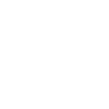
t = 0.00 s
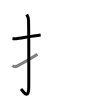
t = 2.50 s
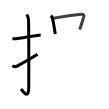
t = 4.75 s
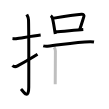
t = 7.25 s
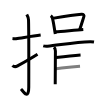
t = 9.50 s
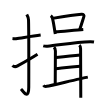
t = 12.00 s

The animated SVG that drew these frames (rendered in a browser with its animation timeline set to each time). Animation: 12 SMIL elements (animate=12); one cycle of 12.00 s.

<svg width="109px" height="109px" viewBox="0 0 px 109px" xmlns="http://www.w3.org/2000/svg" xmlns:xlink="http://www.w3.org/1999/xlink" xml:space="preserve" version="1.1"  baseProfile="full">
<path d="M12.5,38.42c2.08,0.25,1.27,0.55,3.5,0.25c5.5-0.75,15.5-2.5,24.67-3.67" style="fill:none;stroke:black;stroke-width:3;opacity:0">
  <animate attributeType="CSS" attributeName="opacity" from="0" to="1" begin="0s" dur="1s" repeatCount="0" fill="freeze" />
</path>
<path d="M26.77,14.5c0.48,0.92,1.67,2.49,1.76,5.52c0.4,14.55,0.24,61.94,0.24,66.9c0,14.25-6.32,3.53-7.77,2" style="fill:none;stroke:black;stroke-width:3;opacity:0">
  <animate attributeType="CSS" attributeName="opacity" from="0" to="1" begin="1s" dur="1s" repeatCount="0" fill="freeze" />
</path>
<path d="M12.5,65.42c1.25,1.33,2.4,1.96,5.08,0.44c1.58-0.89,13.22-7.39,19.92-11.7" style="fill:none;stroke:black;stroke-width:3;opacity:0">
  <animate attributeType="CSS" attributeName="opacity" from="0" to="1" begin="2s" dur="1s" repeatCount="0" fill="freeze" />
</path>
<path d="M50.73,15.77c0.45,0.31,0.92,0.56,1.12,0.94c1.58,3.03,2.38,11.92,3.46,17.36" style="fill:none;stroke:black;stroke-width:3;opacity:0">
  <animate attributeType="CSS" attributeName="opacity" from="0" to="1" begin="3s" dur="1s" repeatCount="0" fill="freeze" />
</path>
<path d="M52.49,18.36c9.29-1.58,23.8-3.83,29.12-4.22c1.94-0.15,2.61,1.36,2.33,2.22c-1.15,3.54-2.5,8.27-4.21,13.16" style="fill:none;stroke:black;stroke-width:3;opacity:0">
  <animate attributeType="CSS" attributeName="opacity" from="0" to="1" begin="4s" dur="1s" repeatCount="0" fill="freeze" />
</path>
<path d="M55.53,31.87c6.25-0.45,19.18-1.77,27.76-2.46" style="fill:none;stroke:black;stroke-width:3;opacity:0">
  <animate attributeType="CSS" attributeName="opacity" from="0" to="1" begin="5s" dur="1s" repeatCount="0" fill="freeze" />
</path>
<path d="M43.27,45.86c1.11,0.33,3.14,0.42,4.25,0.33c10.48-0.88,27.6-4.08,42.6-4.45c1.84-0.05,2.95,0.16,3.88,0.32" style="fill:none;stroke:black;stroke-width:3;opacity:0">
  <animate attributeType="CSS" attributeName="opacity" from="0" to="1" begin="6s" dur="1s" repeatCount="0" fill="freeze" />
</path>
<path d="M53.97,47.18c0.64,0.61,1.44,2.76,1.44,3.82c0,1.06-0.18,29.45-0.18,33.29" style="fill:none;stroke:black;stroke-width:3;opacity:0">
  <animate attributeType="CSS" attributeName="opacity" from="0" to="1" begin="7s" dur="1s" repeatCount="0" fill="freeze" />
</path>
<path d="M55.71,57.67c10.37-1.33,15.68-2.02,24.85-2.67" style="fill:none;stroke:black;stroke-width:3;opacity:0">
  <animate attributeType="CSS" attributeName="opacity" from="0" to="1" begin="8s" dur="1s" repeatCount="0" fill="freeze" />
</path>
<path d="M55.36,68.83c8.46-0.92,14.35-1.81,24.67-2.46" style="fill:none;stroke:black;stroke-width:3;opacity:0">
  <animate attributeType="CSS" attributeName="opacity" from="0" to="1" begin="9s" dur="1s" repeatCount="0" fill="freeze" />
</path>
<path d="M43.5,85.18c0.36,0.58,1.96,1.39,3.2,1.15c4.98-0.96,33.46-7.69,41.12-9.23" style="fill:none;stroke:black;stroke-width:3;opacity:0">
  <animate attributeType="CSS" attributeName="opacity" from="0" to="1" begin="10s" dur="1s" repeatCount="0" fill="freeze" />
</path>
<path d="M79.35,45.2c1.13,0.96,1.24,2.57,1.24,3.64s0.18,40.27,0.18,49" style="fill:none;stroke:black;stroke-width:3;opacity:0">
  <animate attributeType="CSS" attributeName="opacity" from="0" to="1" begin="11s" dur="1s" repeatCount="0" fill="freeze" />
</path>
</svg>
